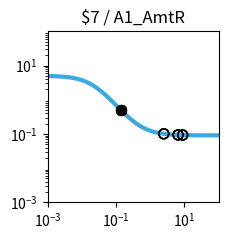

This figure's Python source: (Note: this script raises an exception after producing the figure.)
import matplotlib.pyplot as plt
import matplotlib.ticker as ticker
import numpy as np

fig, ax = plt.subplots(figsize=(2.5,2.5))

plt.xlim(1.000000e-03, 1.000000e+02)
plt.ylim(1.000000e-03, 1.000000e+02)

x = np.array([1.000000e-03,1.122018e-03,1.258925e-03,1.412538e-03,1.584893e-03,1.778279e-03,1.995262e-03,2.238721e-03,2.511886e-03,2.818383e-03,3.162278e-03,3.548134e-03,3.981072e-03,4.466836e-03,5.011872e-03,5.623413e-03,6.309573e-03,7.079458e-03,7.943282e-03,8.912509e-03,1.000000e-02,1.122018e-02,1.258925e-02,1.412538e-02,1.584893e-02,1.778279e-02,1.995262e-02,2.238721e-02,2.511886e-02,2.818383e-02,3.162278e-02,3.548134e-02,3.981072e-02,4.466836e-02,5.011872e-02,5.623413e-02,6.309573e-02,7.079458e-02,7.943282e-02,8.912509e-02,1.000000e-01,1.122018e-01,1.258925e-01,1.412538e-01,1.584893e-01,1.778279e-01,1.995262e-01,2.238721e-01,2.511886e-01,2.818383e-01,3.162278e-01,3.548134e-01,3.981072e-01,4.466836e-01,5.011872e-01,5.623413e-01,6.309573e-01,7.079458e-01,7.943282e-01,8.912509e-01,1.000000e+00,1.122018e+00,1.258925e+00,1.412538e+00,1.584893e+00,1.778279e+00,1.995262e+00,2.238721e+00,2.511886e+00,2.818383e+00,3.162278e+00,3.548134e+00,3.981072e+00,4.466836e+00,5.011872e+00,5.623413e+00,6.309573e+00,7.079458e+00,7.943282e+00,8.912509e+00,1.000000e+01,1.122018e+01,1.258925e+01,1.412538e+01,1.584893e+01,1.778279e+01,1.995262e+01,2.238721e+01,2.511886e+01,2.818383e+01,3.162278e+01,3.548134e+01,3.981072e+01,4.466836e+01,5.011872e+01,5.623413e+01,6.309573e+01,7.079458e+01,7.943282e+01,8.912509e+01,1.000000e+02,])
y = np.array([4.950744e+00,4.937165e+00,4.921475e+00,4.903362e+00,4.882475e+00,4.858420e+00,4.830758e+00,4.799000e+00,4.762613e+00,4.721013e+00,4.673573e+00,4.619631e+00,4.558498e+00,4.489471e+00,4.411861e+00,4.325011e+00,4.228334e+00,4.121352e+00,4.003734e+00,3.875348e+00,3.736297e+00,3.586967e+00,3.428047e+00,3.260549e+00,3.085801e+00,2.905414e+00,2.721238e+00,2.535288e+00,2.349657e+00,2.166423e+00,1.987560e+00,1.814851e+00,1.649827e+00,1.493722e+00,1.347449e+00,1.211603e+00,1.086481e+00,9.721111e-01,8.682949e-01,7.746531e-01,6.906692e-01,6.157319e-01,5.491718e-01,4.902918e-01,4.383927e-01,3.927915e-01,3.528354e-01,3.179107e-01,2.874491e-01,2.609295e-01,2.378791e-01,2.178724e-01,2.005286e-01,1.855093e-01,1.725148e-01,1.612811e-01,1.515762e-01,1.431971e-01,1.359664e-01,1.297294e-01,1.243516e-01,1.197161e-01,1.157217e-01,1.122805e-01,1.093165e-01,1.067641e-01,1.045663e-01,1.026742e-01,1.010455e-01,9.964361e-02,9.843706e-02,9.739872e-02,9.650518e-02,9.573630e-02,9.507471e-02,9.450548e-02,9.401571e-02,9.359434e-02,9.323182e-02,9.291993e-02,9.265162e-02,9.242079e-02,9.222222e-02,9.205139e-02,9.190443e-02,9.177801e-02,9.166926e-02,9.157571e-02,9.149524e-02,9.142601e-02,9.136646e-02,9.131523e-02,9.127116e-02,9.123326e-02,9.120065e-02,9.117260e-02,9.114847e-02,9.112772e-02,9.110986e-02,9.109450e-02,9.108129e-02,])
c = "#3ba9e0"

hi_x = np.array([1.392610e-01,1.392610e-01,1.392610e-01,1.392610e-01,])
hi_y = np.array([4.971667e-01,4.971667e-01,4.971667e-01,4.971667e-01,])
lo_x = np.array([8.893802e+00,6.540150e+00,8.893802e+00,6.540150e+00,8.893802e+00,6.540150e+00,8.893802e+00,6.540150e+00,2.492913e+00,2.492913e+00,2.492913e+00,2.492913e+00,])
lo_y = np.array([9.292522e-02,9.387749e-02,9.292522e-02,9.387749e-02,9.292522e-02,9.387749e-02,9.292522e-02,9.387749e-02,1.011454e-01,1.011454e-01,1.011454e-01,1.011454e-01,])

plt.loglog(x,y,lw=3,color=c)
plt.scatter(hi_x,hi_y,marker='o',s=50,color='black',zorder=10)
plt.scatter(lo_x,lo_y,marker='o',s=50,edgecolors='black',color='none',zorder=10)

plt.title("$7 / A1_AmtR")

ax.xaxis.set_major_locator(ticker.LogLocator(numticks=3))
ax.yaxis.set_major_locator(ticker.LogLocator(numticks=3))

ax.set_aspect('equal')
plt.tight_layout()

plt.savefig("/home/<user>/output/response_plot_$7_A1_AmtR.png", bbox_inches='tight')
